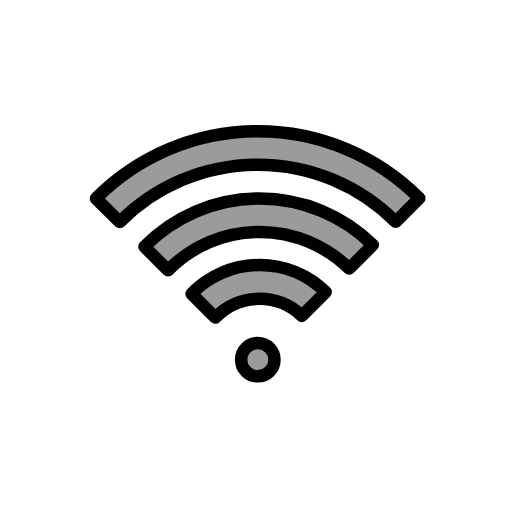
t = 0.00 s
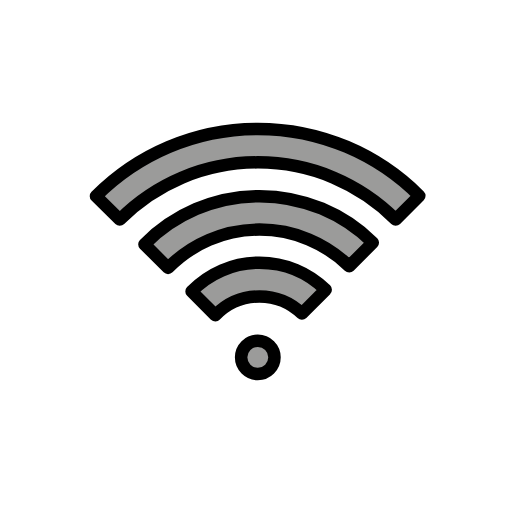
t = 0.48 s
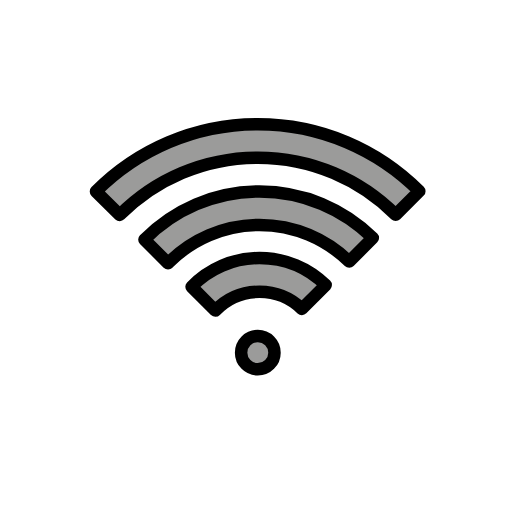
t = 1.43 s
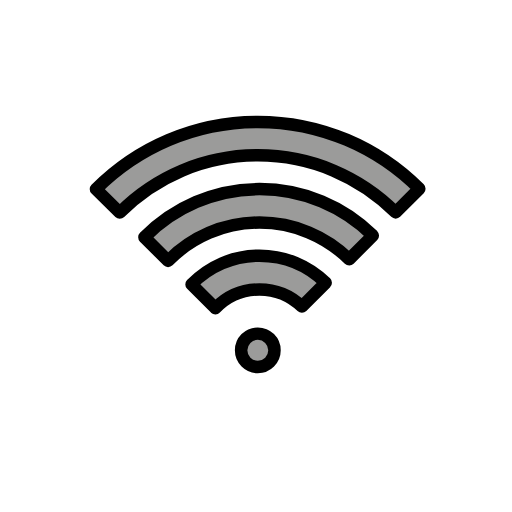
t = 1.90 s
t = 2.38 s: frame unchanged from t = 1.43 s, image omitted
t = 3.33 s: frame unchanged from t = 0.48 s, image omitted

The animated SVG that drew these frames (rendered in a browser with its animation timeline set to each time). Animation: 1 SMIL element (animateTransform=1); one cycle of 3.80 s, repeats indefinitely.

<?xml version='1.0' encoding='utf-8'?>
<svg xmlns="http://www.w3.org/2000/svg" id="emoji" viewBox="-5 -5 82 82" version="1.1" width="200" height="200" role="img">
  <title>OpenMoji: wifi</title><g><g id="color">
    <path fill="#9B9B9A" d="M58.3698,30.524c-5.6511-5.6511-13.458-9.1464-22.0813-9.1464c-8.6366,0-16.4544,3.5061-22.1075,9.1726 l-3.813-3.7631c6.6245-6.6507,15.7919-10.7667,25.9205-10.7667c10.1026,0,19.2488,4.0949,25.8694,10.7154L58.3698,30.524z" />
    <path fill="#9B9B9A" d="M21.9165,38.2856c3.7224-3.7905,8.9056-6.1416,14.6379-6.1416c5.5973,0,10.671,2.2416,14.3724,5.876 l3.7837-3.7919c-4.6705-4.6014-11.0817-7.4409-18.1561-7.4409c-7.2115,0-13.7339,2.9506-18.4258,7.7105L21.9165,38.2856z" />
    <path fill="#9B9B9A" d="M43.3518,45.5965c-1.7623-1.6966-4.158-2.7397-6.7974-2.7397c-2.7741,0-5.2791,1.1524-7.0623,3.0046 l-3.8144-3.8145c2.7547-2.8372,6.6098-4.6001,10.8766-4.6001c4.1307,0,7.8755,1.6522,10.6097,4.3319L43.3518,45.5965z" />
    <circle cx="36.2886" cy="52.6053" r="2.6723" fill="#9B9B9A" />
  </g>
  <g id="hair" />
  <g id="skin" />
  <g id="skin-shadow" />
  <g id="line">
    <path fill="none" stroke="#000000" stroke-linecap="round" stroke-linejoin="round" stroke-miterlimit="10" stroke-width="2" d="M58.3698,30.524c-5.6511-5.6511-13.458-9.1464-22.0813-9.1464c-8.6366,0-16.4544,3.5061-22.1075,9.1726l-3.813-3.7631 c6.6245-6.6507,15.7919-10.7667,25.9205-10.7667c10.1026,0,19.2488,4.0949,25.8694,10.7154L58.3698,30.524z" />
    <path fill="none" stroke="#000000" stroke-linecap="round" stroke-linejoin="round" stroke-miterlimit="10" stroke-width="2" d="M21.9165,38.2856c3.7224-3.7905,8.9056-6.1416,14.6379-6.1416c5.5973,0,10.671,2.2416,14.3724,5.876l3.7837-3.7919 c-4.6705-4.6014-11.0817-7.4409-18.1561-7.4409c-7.2115,0-13.7339,2.9506-18.4258,7.7105L21.9165,38.2856z" />
    <path fill="none" stroke="#000000" stroke-linecap="round" stroke-linejoin="round" stroke-miterlimit="10" stroke-width="2" d="M43.3518,45.5965c-1.7623-1.6966-4.158-2.7397-6.7974-2.7397c-2.7741,0-5.2791,1.1524-7.0623,3.0046l-3.8144-3.8145 c2.7547-2.8372,6.6098-4.6001,10.8766-4.6001c4.1307,0,7.8755,1.6522,10.6097,4.3319L43.3518,45.5965z" />
    <circle cx="36.2886" cy="52.6053" r="2.6723" fill="none" stroke="#000000" stroke-linecap="round" stroke-linejoin="round" stroke-miterlimit="10" stroke-width="2" />
  </g>
<animateTransform attributeName="transform" type="translate" values="0 0;0 -1.5;0 0" dur="3.8s" repeatCount="indefinite" /></g></svg>
